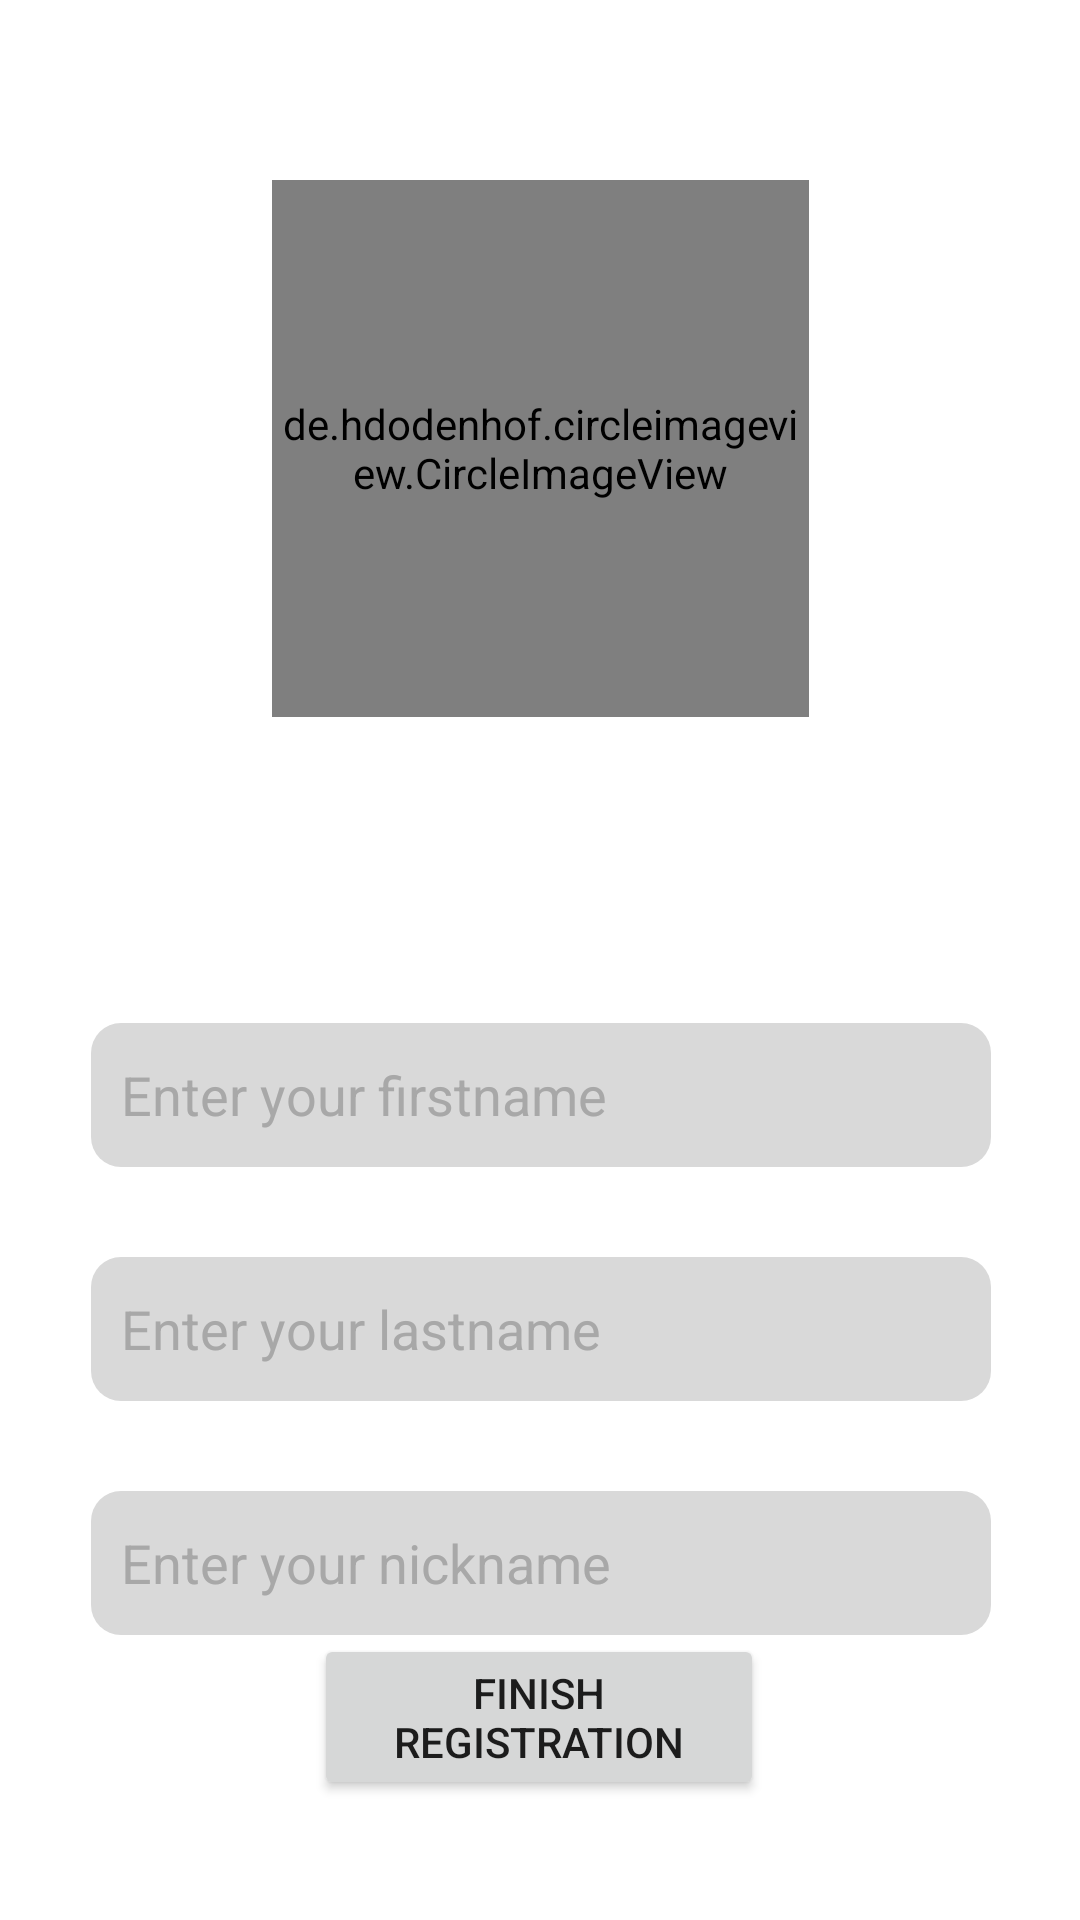

Android layout source for this screen:
<!-- AndroidManifest.xml: application theme Theme.Kapy -->
<!-- res/layout/activity_setup_profile.xml -->
<?xml version="1.0" encoding="utf-8"?>
<androidx.constraintlayout.widget.ConstraintLayout xmlns:android="http://schemas.android.com/apk/res/android"
    xmlns:app="http://schemas.android.com/apk/res-auto"
    xmlns:tools="http://schemas.android.com/tools"
    android:layout_width="match_parent"
    android:layout_height="match_parent"
    tools:context=".activity.profile.SetupProfileActivity">

    <Button
        android:id="@+id/register_finish"
        style="@style/ButtonStyle"
        android:layout_height="0dp"
        android:layout_marginBottom="40dp"
        android:text="finish registration"
        app:layout_constraintBottom_toBottomOf="parent"
        app:layout_constraintEnd_toEndOf="parent"
        app:layout_constraintHorizontal_bias="0.498"
        app:layout_constraintStart_toStartOf="parent" />

    <EditText
        android:id="@+id/firstname_edit"
        style="@style/RegisterEditTextStyle"
        android:layout_width="300dp"
        android:layout_height="48dp"
        android:layout_marginTop="21dp"
        android:layout_marginBottom="20dp"
        android:ems="10"
        android:hint="Enter your firstname"
        android:inputType="textPersonName"
        app:layout_constraintBottom_toTopOf="@+id/lastname_edit"
        app:layout_constraintEnd_toEndOf="parent"
        app:layout_constraintHorizontal_bias="0.504"
        app:layout_constraintStart_toStartOf="parent"
        app:layout_constraintTop_toBottomOf="@+id/setup_image" />

    <EditText
        android:id="@+id/lastname_edit"
        style="@style/RegisterEditTextStyle"
        android:layout_width="300dp"
        android:layout_height="48dp"
        android:layout_marginTop="30dp"
        android:ems="10"
        android:hint="Enter your lastname"
        android:inputType="textPersonName"
        app:layout_constraintEnd_toEndOf="parent"
        app:layout_constraintHorizontal_bias="0.504"
        app:layout_constraintStart_toStartOf="parent"
        app:layout_constraintTop_toBottomOf="@+id/firstname_edit" />

    <EditText
        android:id="@+id/nickname_edit"
        style="@style/RegisterEditTextStyle"
        android:layout_width="300dp"
        android:layout_height="48dp"
        android:layout_marginTop="108dp"
        android:ems="10"
        android:hint="Enter your nickname"
        android:inputType="textPersonName"
        app:layout_constraintEnd_toEndOf="parent"
        app:layout_constraintHorizontal_bias="0.504"
        app:layout_constraintStart_toStartOf="parent"
        app:layout_constraintTop_toBottomOf="@+id/firstname_edit" />

    <de.hdodenhof.circleimageview.CircleImageView
        android:id="@+id/setup_image"
        android:layout_width="179dp"
        android:layout_height="179dp"
        android:layout_marginTop="60dp"
        android:layout_marginBottom="81dp"
        app:layout_constraintBottom_toTopOf="@+id/firstname_edit"
        app:layout_constraintEnd_toEndOf="parent"
        app:layout_constraintStart_toStartOf="parent"
        app:layout_constraintTop_toTopOf="parent"
        android:src="@drawable/registration_image" />
</androidx.constraintlayout.widget.ConstraintLayout>
<!-- resources referenced by this layout -->
<resources>
  <!-- drawable registration_image: png bitmap (drawable, 23517 bytes) -->
  <style name="ButtonStyle">
          <item name="cornerRadius">10sp</item>
          <item name="android:layout_width">150sp</item>
          <item name="android:layout_height">48sp</item>
      </style>
  <style name="RegisterEditTextStyle">
          <item name="android:textColor">#5B5B5B</item>
  
          <item name="cornerRadius">25sp</item>
          <item name="android:background">@drawable/rounder_edittext</item>
          <item name="android:paddingLeft">10dp</item>
          <item name="android:textColorHint">#A8A8A8</item>
      </style>
  <style name="Theme.Kapy" parent="Theme.MaterialComponents.DayNight.DarkActionBar">
          
          <item name="colorPrimary">#EBAE31</item>
          <item name="colorPrimaryVariant">#EB7F31</item>
          <item name="colorOnPrimary">@color/white</item>
          
          <item name="colorSecondary">#E0602F</item>
          <item name="colorSecondaryVariant">#E0602F</item>
          <item name="colorOnSecondary">#E0602F </item>
          
          <item name="android:statusBarColor" tools:targetApi="l">#EB7F31</item>
          
  
          <item name="defaultBackground">#FFFFFF</item>
          <item name="invertedBackground">#000000</item>
      </style>
  <!-- drawable rounder_edittext (drawable) -->
  <?xml version="1.0" encoding="utf-8"?>
  <shape xmlns:android="http://schemas.android.com/apk/res/android"
      android:shape="rectangle"
      android:padding="10dp">
  
      <solid android:color="#D9D9D9" />
      <corners
          android:bottomRightRadius="10dp"
          android:bottomLeftRadius="10dp"
          android:topLeftRadius="10dp"
          android:topRightRadius="10dp" />
  </shape>
  <color name="white">#FFFFFFFF</color>
</resources>
